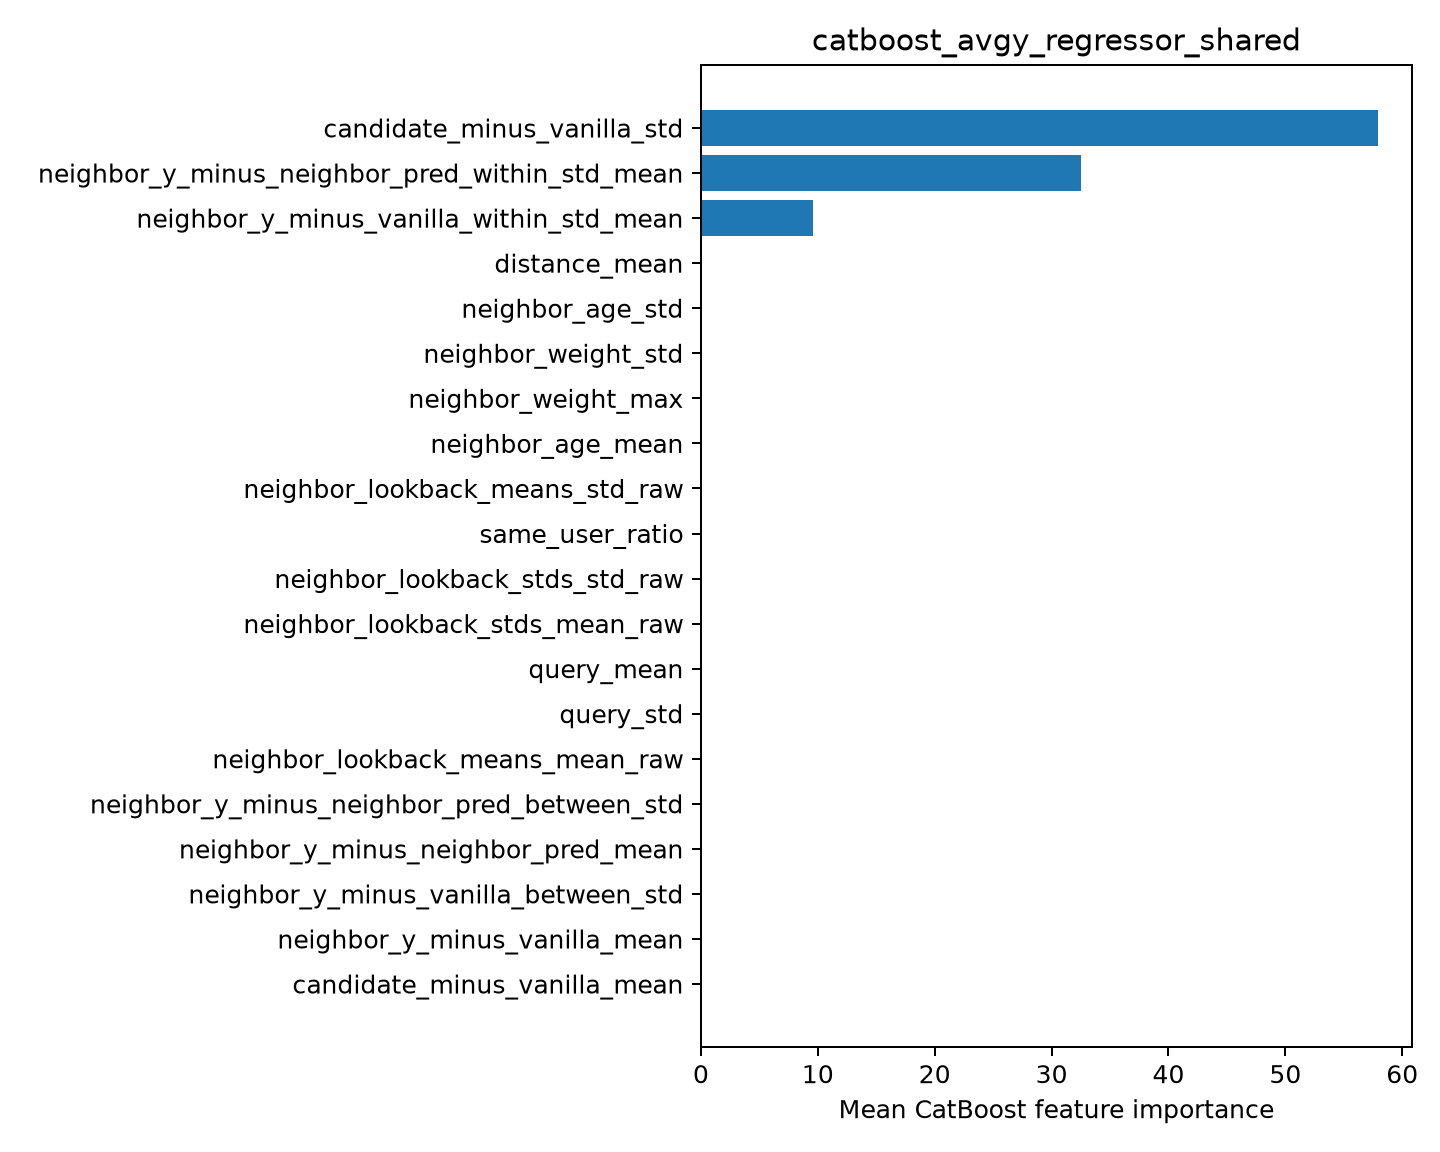

The table this chart was drawn from, first rows:
feature, importance
candidate_minus_vanilla_std, 57.92
neighbor_y_minus_neighbor_pred_within_st…, 32.48
neighbor_y_minus_vanilla_within_std_mean, 9.604
distance_mean, 0.0
neighbor_age_std, 0.0
neighbor_weight_std, 0.0
neighbor_weight_max, 0.0
neighbor_age_mean, 0.0
neighbor_lookback_means_std_raw, 0.0
same_user_ratio, 0.0
neighbor_lookback_stds_std_raw, 0.0
neighbor_lookback_stds_mean_raw, 0.0
query_mean, 0.0
query_std, 0.0
neighbor_lookback_means_mean_raw, 0.0
neighbor_y_minus_neighbor_pred_between_s…, 0.0
neighbor_y_minus_neighbor_pred_mean, 0.0
neighbor_y_minus_vanilla_between_std, 0.0
neighbor_y_minus_vanilla_mean, 0.0
candidate_minus_vanilla_mean, 0.0
